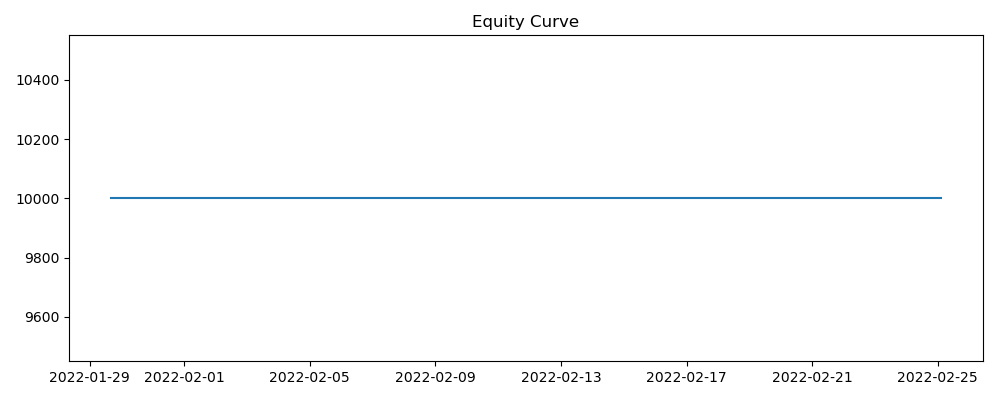

Source data for this figure (header and first rows):
ts, 0
2022-01-29 15:54:00+00:00, 10000
2022-01-29 15:55:00+00:00, 10000
2022-01-29 15:56:00+00:00, 10000
2022-01-29 15:57:00+00:00, 10000
2022-01-29 15:58:00+00:00, 10000
2022-01-29 15:59:00+00:00, 10000
2022-01-29 16:00:00+00:00, 10000
2022-01-30 04:05:00+00:00, 10000
2022-01-30 04:06:00+00:00, 10000
2022-01-30 04:07:00+00:00, 10000
2022-01-30 04:08:00+00:00, 10000
2022-01-30 04:09:00+00:00, 10000
2022-01-30 04:10:00+00:00, 10000
2022-01-30 04:11:00+00:00, 10000
2022-01-30 04:12:00+00:00, 10000
2022-01-30 04:13:00+00:00, 10000
2022-01-30 04:14:00+00:00, 10000
2022-01-30 04:15:00+00:00, 10000
2022-01-30 04:21:00+00:00, 10000
2022-01-30 04:22:00+00:00, 10000
2022-01-30 04:23:00+00:00, 10000
2022-01-30 04:24:00+00:00, 10000
2022-01-30 04:25:00+00:00, 10000
2022-01-30 04:26:00+00:00, 10000
2022-01-30 04:27:00+00:00, 10000
2022-01-30 04:28:00+00:00, 10000
2022-01-30 04:29:00+00:00, 10000
2022-01-30 04:30:00+00:00, 10000
2022-01-30 04:31:00+00:00, 10000
2022-01-30 04:32:00+00:00, 10000
2022-01-30 04:33:00+00:00, 10000
2022-01-30 04:35:00+00:00, 10000
2022-01-30 04:36:00+00:00, 10000
2022-01-30 04:37:00+00:00, 10000
2022-01-30 04:38:00+00:00, 10000
2022-01-30 04:39:00+00:00, 10000
2022-01-30 04:40:00+00:00, 10000
2022-01-30 04:41:00+00:00, 10000
2022-01-30 04:42:00+00:00, 10000
2022-01-30 04:43:00+00:00, 10000
2022-01-30 04:44:00+00:00, 10000
2022-01-30 04:45:00+00:00, 10000
2022-01-30 04:46:00+00:00, 10000
2022-01-30 04:47:00+00:00, 10000
2022-01-30 04:48:00+00:00, 10000
2022-01-30 04:49:00+00:00, 10000
2022-01-30 04:50:00+00:00, 10000
2022-02-01 19:54:00+00:00, 10000
2022-02-01 19:55:00+00:00, 10000
2022-02-01 19:56:00+00:00, 10000
2022-02-01 19:57:00+00:00, 10000
2022-02-02 06:46:00+00:00, 10000
2022-02-02 06:47:00+00:00, 10000
2022-02-02 06:48:00+00:00, 10000
2022-02-02 06:49:00+00:00, 10000
2022-02-02 06:50:00+00:00, 10000
2022-02-02 06:51:00+00:00, 10000
2022-02-02 06:52:00+00:00, 10000
2022-02-02 06:53:00+00:00, 10000
2022-02-02 06:54:00+00:00, 10000
... 233 more rows
